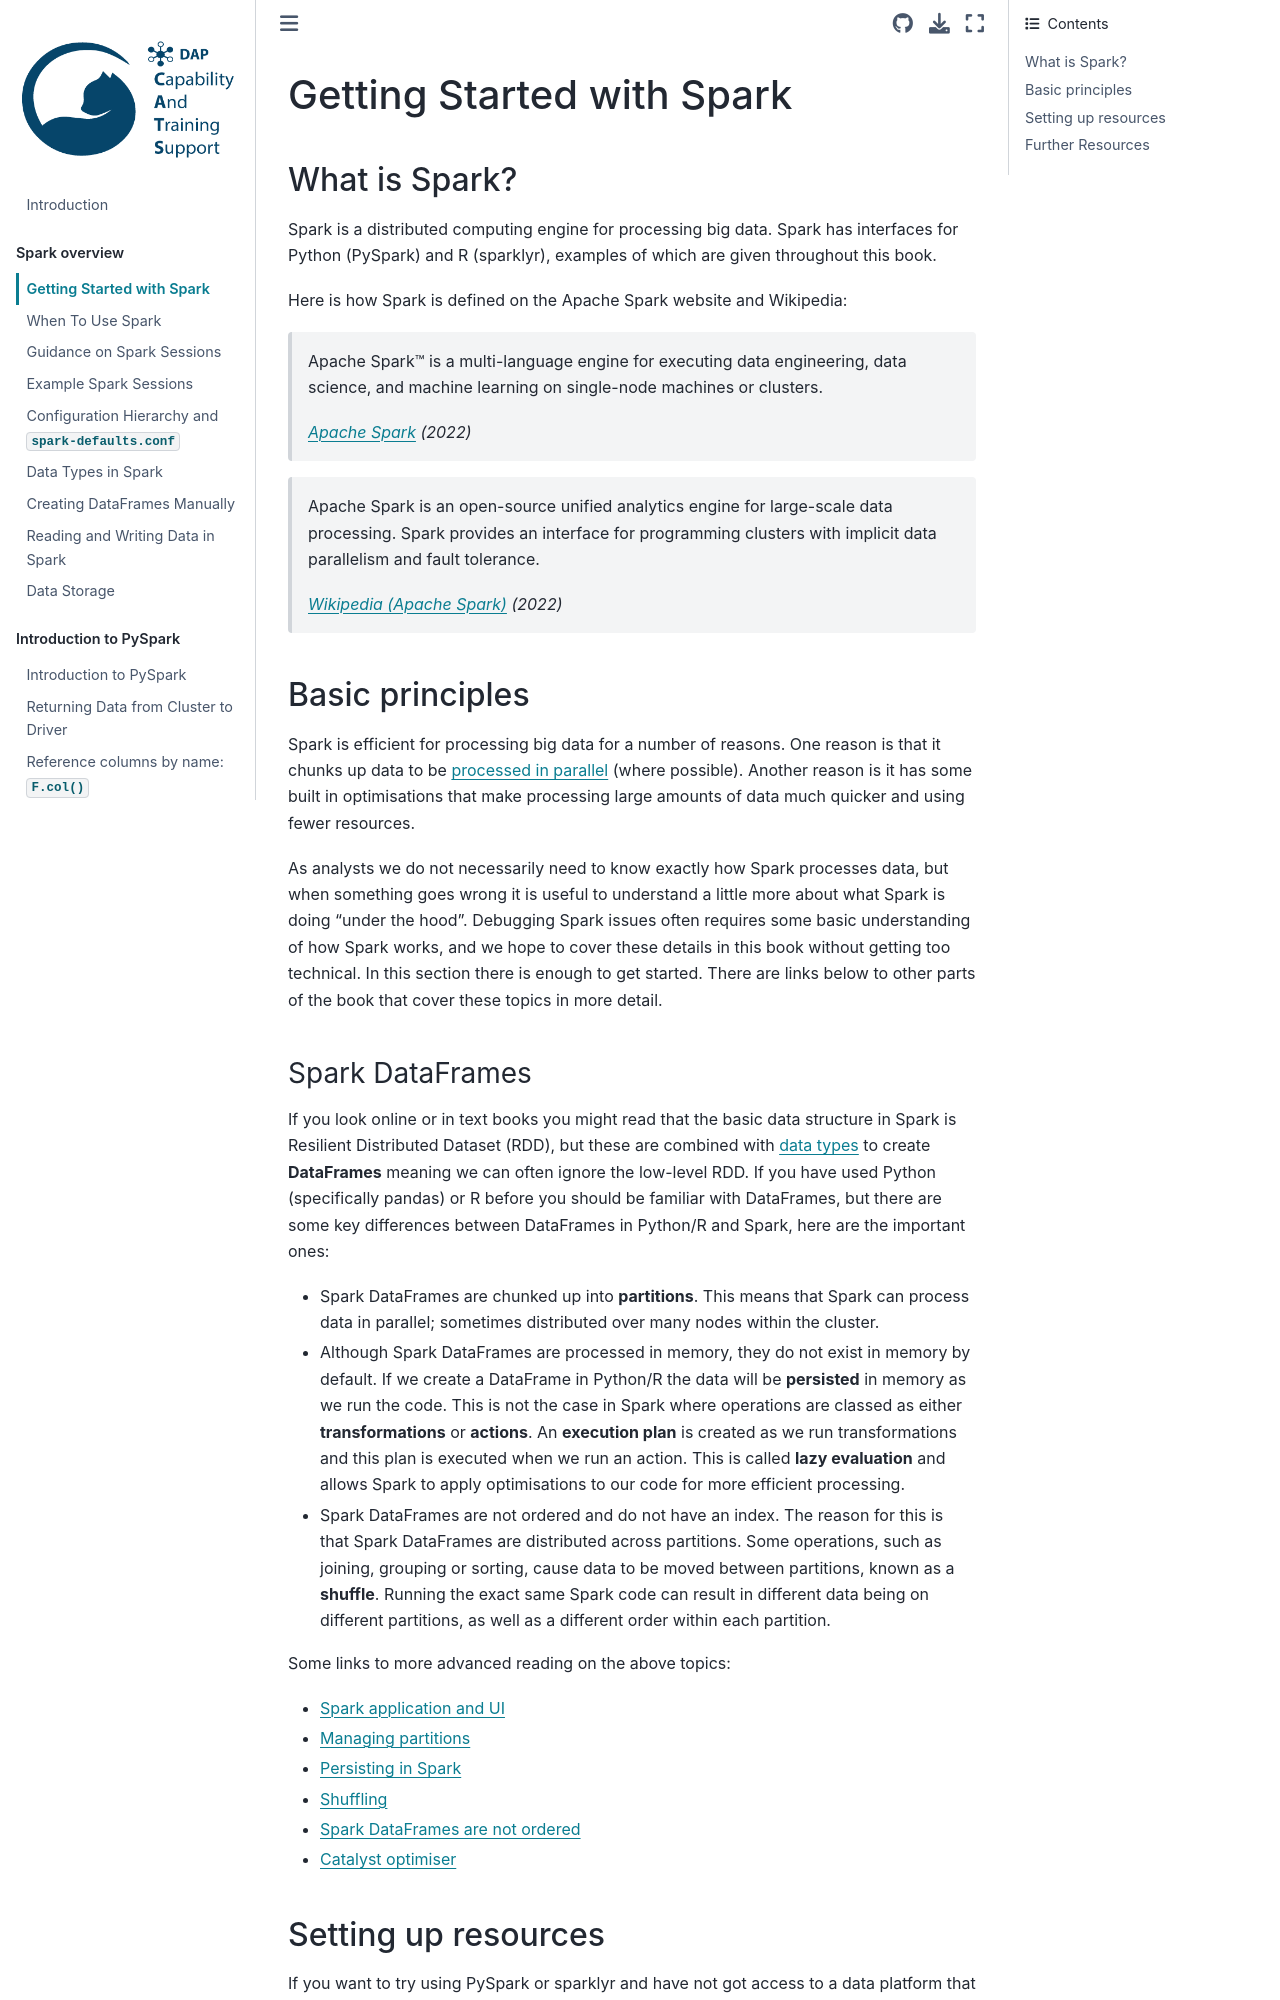

repository: best-practice-and-impact/ons-spark · page: spark-overview/spark-start.html · generator: jekyll

## Getting Started with Spark

### What is Spark?

Spark is a distributed computing engine for processing big data. Spark has interfaces for Python (PySpark) and R (sparklyr), examples of which are given throughout this book. 

Here is how Spark is defined on the Apache Spark website and Wikipedia:

> Apache Spark™ is a multi-language engine for executing data engineering, data science, and machine learning on single-node machines or clusters.
>
> *[Apache Spark](https://spark.apache.org/) (2022)*

> Apache Spark is an open-source unified analytics engine for large-scale data processing. Spark provides an interface for programming clusters with implicit data parallelism and fault tolerance.
>
> *[Wikipedia (Apache Spark)](https://en.wikipedia.org/wiki/Apache_Spark) (2022)*

### Basic principles

Spark is efficient for processing big data for a number of reasons. One reason is that it chunks up data to be [processed in parallel](https://en.wikipedia.org/wiki/Parallel_computing) (where possible). Another reason is it has some built in optimisations that make processing large amounts of data much quicker and using fewer resources.

As analysts we do not necessarily need to know exactly how Spark processes data, but when something goes wrong it is useful to understand a little more about what Spark is doing "under the hood". Debugging Spark issues often requires some basic understanding of how Spark works, and we hope to cover these details in this book without getting too technical. In this section there is enough to get started. There are links below to other parts of the book that cover these topics in more detail.
